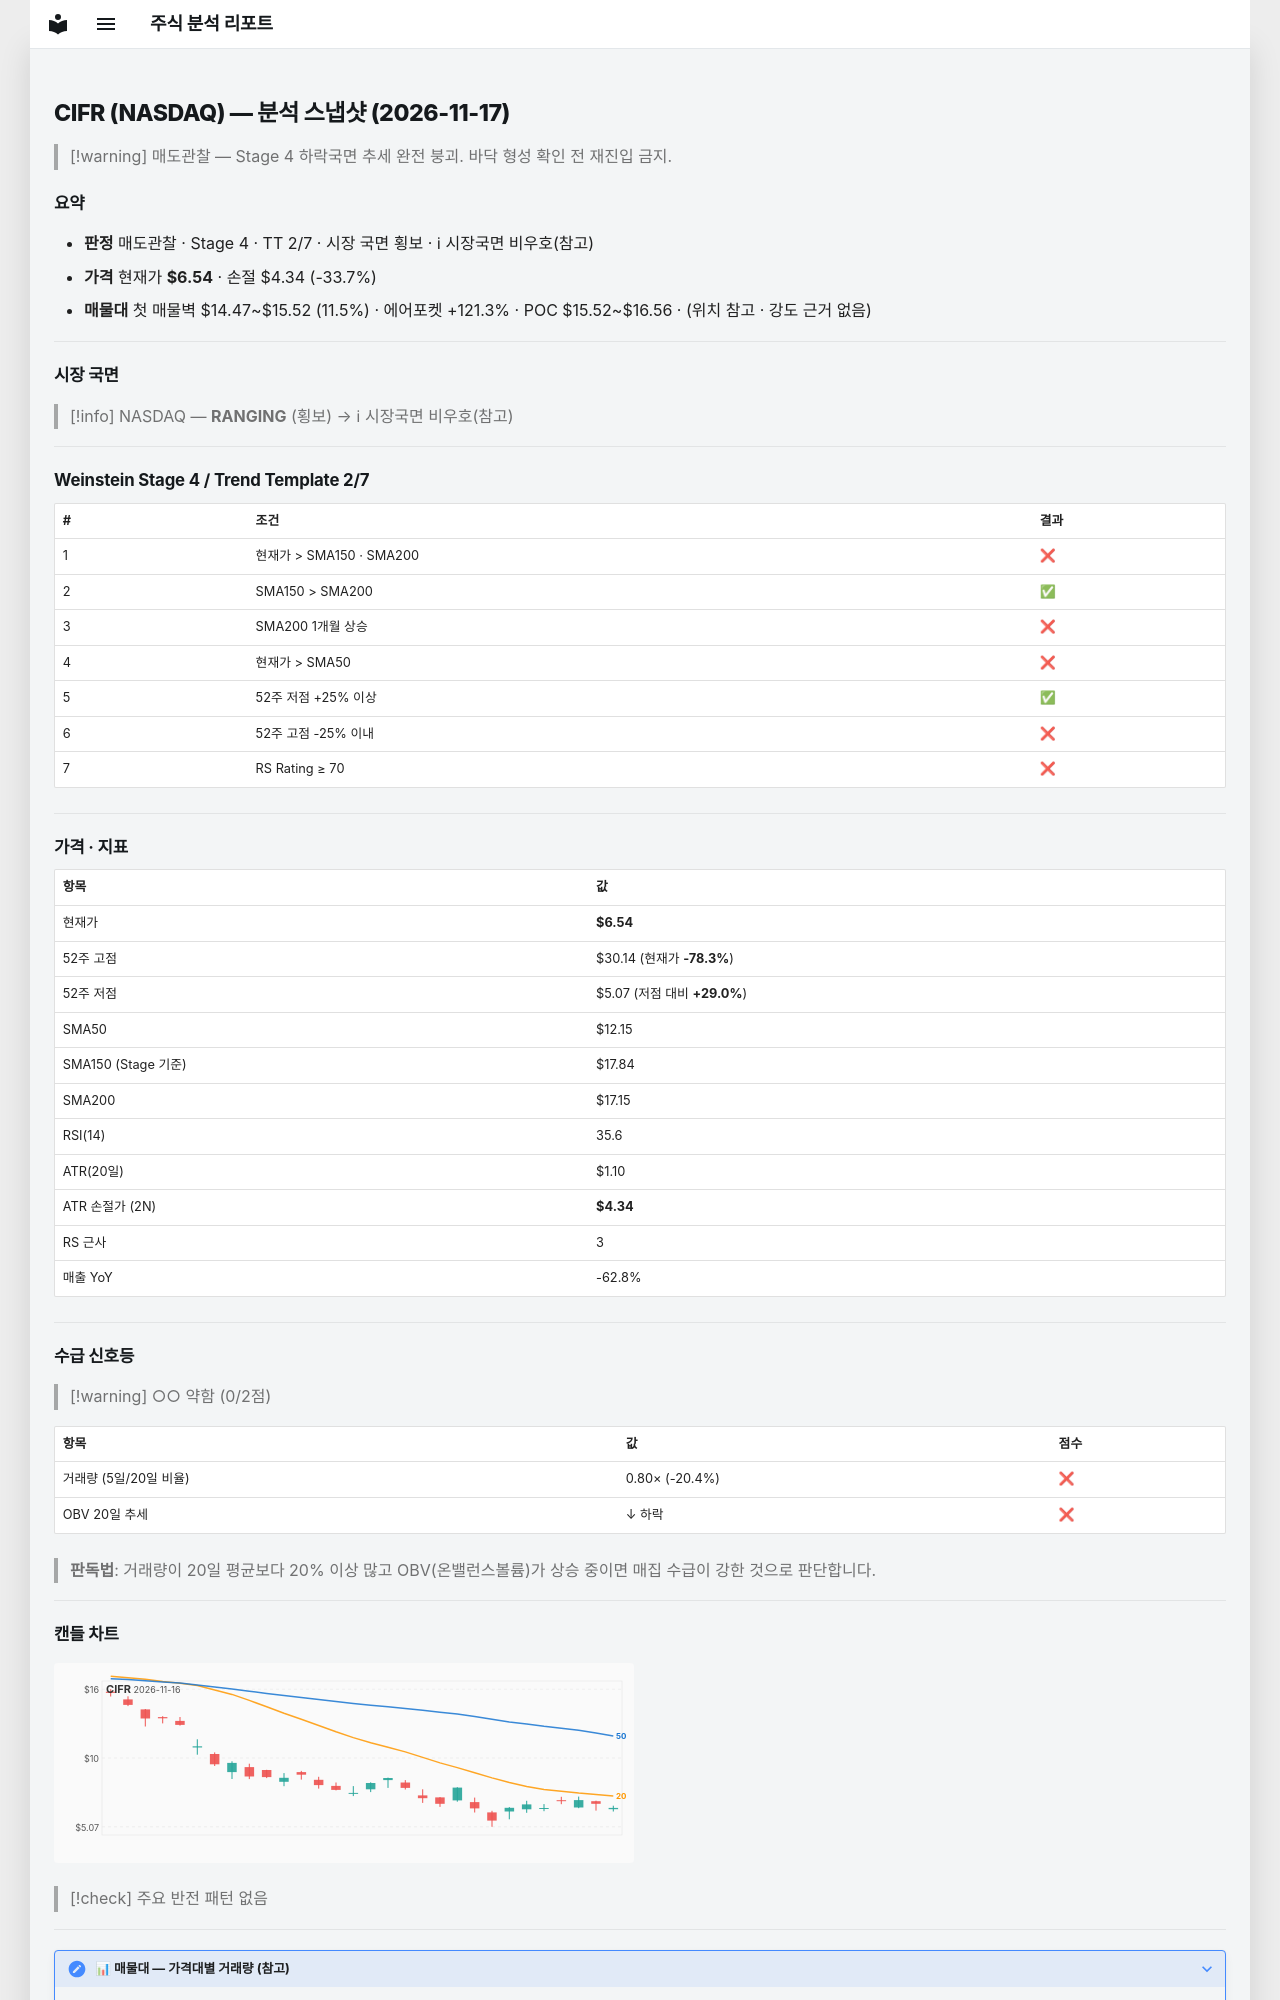

repository: soloandco/stock-reports · page: snapshots/CIFR-2026-11-17/index.html · generator: mkdocs

---
type: analysis-snapshot
title: CIFR 분석 스냅샷
ticker: CIFR
market: NASDAQ
created: 2026-11-17
updated: 2026-11-17
bar-date: 2026-11-16
verdict: 매도관찰
real-rr: 5.99
sma50-gap-pct: -46.2
weekly-position: 저항대아래
weekly-overhead-price: 19.75
weekly-overhead-pct: 201.9
stage: 4
trend-template-score: 2
tt-max: 7
ma-set: sma-50-150-200
price: 6.539999961853027
stop-price: 4.336081601276237
market-regime: RANGING
supply-demand-score: 0/2
supply-demand-label: 약함
status: tracking
tags:
  - stock-agent
  - watchlist
  - CIFR
  - analysis
related:
  - "[[analysis-template]]"
---

# CIFR (NASDAQ) — 분석 스냅샷 (2026-11-17)

> [!warning] 매도관찰 — Stage 4 하락국면
> 추세 완전 붕괴. 바닥 형성 확인 전 재진입 금지.

## 요약

- **판정** 매도관찰 · Stage 4 · TT 2/7 · 시장 국면 횡보 · ℹ 시장국면 비우호(참고)
- **가격** 현재가 **$6.54** · 손절 $4.34 (-33.7%)
- **매물대** 첫 매물벽 $14.47~$15.52 (11.5%) · 에어포켓 +121.3% · POC $15.52~$16.56 · (위치 참고 · 강도 근거 없음)

---

## 시장 국면

> [!info] NASDAQ — **RANGING** (횡보) → ℹ 시장국면 비우호(참고)

---

## Weinstein Stage 4 / Trend Template 2/7

| # | 조건 | 결과 |
|---|------|------|
| 1 | 현재가 > SMA150 · SMA200 | ❌ |
| 2 | SMA150 > SMA200 | ✅ |
| 3 | SMA200 1개월 상승 | ❌ |
| 4 | 현재가 > SMA50 | ❌ |
| 5 | 52주 저점 +25% 이상 | ✅ |
| 6 | 52주 고점 -25% 이내 | ❌ |
| 7 | RS Rating ≥ 70 | ❌ |

---

## 가격 · 지표

| 항목 | 값 |
|------|---|
| 현재가 | **$6.54** |
| 52주 고점 | $30.14 (현재가 **-78.3%**) |
| 52주 저점 | $5.07 (저점 대비 **+29.0%**) |
| SMA50 | $12.15 |
| SMA150 (Stage 기준) | $17.84 |
| SMA200 | $17.15 |
| RSI(14) | 35.6 |
| ATR(20일) | $1.10 |
| ATR 손절가 (2N) | **$4.34** |
| RS 근사 | 3 |
| 매출 YoY | -62.8% |

---
## 수급 신호등

> [!warning] ○○ 약함 (0/2점)

| 항목 | 값 | 점수 |
|------|------|------|
| 거래량 (5일/20일 비율) | 0.80× (-20.4%) | ❌ |
| OBV 20일 추세 | ↓ 하락 | ❌ |

> **판독법**: 거래량이 20일 평균보다 20% 이상 많고 OBV(온밸런스볼륨)가 상승 중이면 매집 수급이 강한 것으로 판단합니다.

---
